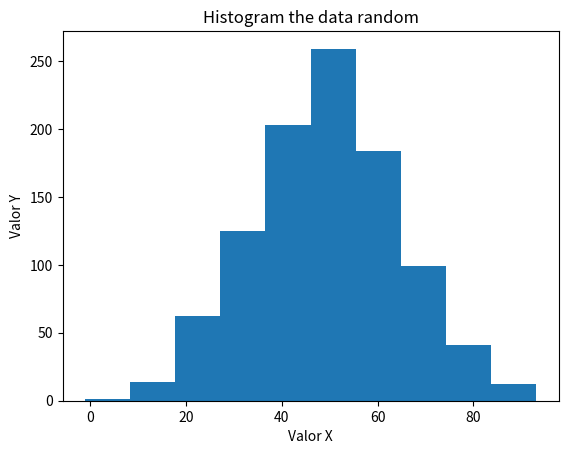

Here is the Python script that generated this plot:



import numpy as np 
import matplotlib.pyplot as plt 
# 1. Generar 1000 números aleatorios con distribución normal (media=50, std=15)
# 2. Calcular media, mediana, desviación estándar
# 3. Encontrar percentiles 25, 50, 75
# 4. Crear histograma de frecuencias usando np.histogram
# 5. Normalizar los datos (media=0, std=1)


#100 numeros aleatorios, media de 50 , desviacion estandar de 15  y tamaño 1000
arr_random = np.random.normal(loc=50, scale=15 , size=1000)
#print(arr_random)

#calculate the average
arr_average = np.average(arr_random)
print(f'the average is : {arr_average}')
#calculate the median 
arr_median = np.median(arr_random)
print(f'the median is : {arr_median}')
#calculate standard deviation 
arr_std = np.std(arr_random)
print(f'the standard desviation is : {arr_std}')
# calculate percentiles 25 , 50 , 75 
arr_pd1 = np.percentile(arr_random,25)
arr_pd2 = np.percentile(arr_random,50)
arr_pd3 = np.percentile(arr_random,75) 
print(f'The 25th percentile value is : {arr_pd1}')
print(f'The 50th percentile value is : {arr_pd2}')
print(f'The 75th percentile value is : {arr_pd3}')

#Create a histrogram 
arr_htogram = np.histogram(arr_random)

#
plt.hist(arr_random)
#
plt.xlabel('Valor X')
plt.ylabel('Valor Y')
#
plt.title('Histogram the data random')
#
plt.show()


print(arr_htogram)

